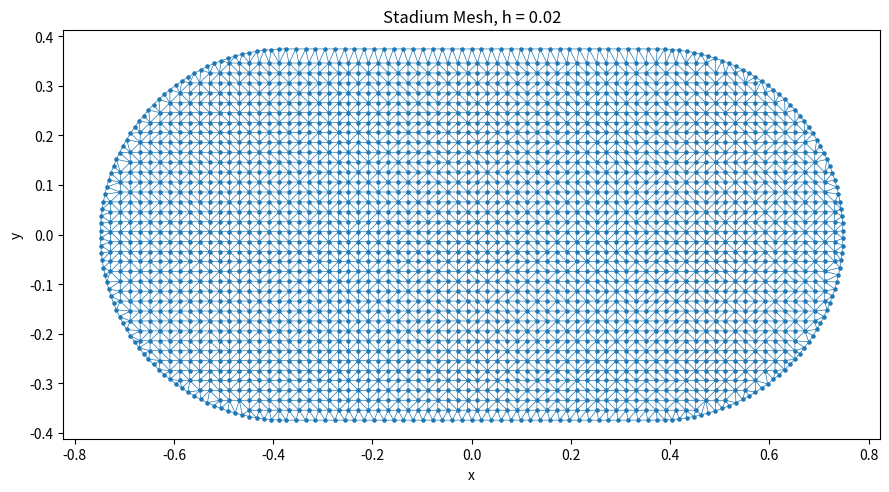

This figure's Python source:
# -*- coding: utf-8 -*-
"""
Created on Mon Aug 24 13:43:31 2026

@author: natoo
"""

import numpy as np
import matplotlib.pyplot as plt

from collections import Counter
from scipy.spatial import Delaunay


# Check whether points lie inside the stadium
def inside_stadium(
    x,
    y,
    a,
    R,
    tolerance=1e-12
):
    x = np.asarray(
        x
    )

    y = np.asarray(
        y
    )

    rectangle = (
        (np.abs(x) <= a + tolerance)
        & (np.abs(y) <= R + tolerance)
    )

    left_cap = (
        (x < -a)
        & (
            (x + a)**2
            + y**2
            <= R**2 + tolerance
        )
    )

    right_cap = (
        (x > a)
        & (
            (x - a)**2
            + y**2
            <= R**2 + tolerance
        )
    )

    return (
        rectangle
        | left_cap
        | right_cap
    )


# Calculate triangle areas
def triangle_areas(
    node,
    elm
):
    p1 = node[
        elm[:, 0]
    ]

    p2 = node[
        elm[:, 1]
    ]

    p3 = node[
        elm[:, 2]
    ]

    twice_area = (
        (p2[:, 0] - p1[:, 0])
        * (p3[:, 1] - p1[:, 1])
        - (p3[:, 0] - p1[:, 0])
        * (p2[:, 1] - p1[:, 1])
    )

    return (
        0.5
        * np.abs(
            twice_area
        )
    )


# Find nodes on the topological mesh boundary
def topological_boundary_nodes(
    elm
):
    edges = []

    for triangle in elm:
        n0, n1, n2 = triangle

        edges.append(
            tuple(
                sorted([
                    n0,
                    n1
                ])
            )
        )

        edges.append(
            tuple(
                sorted([
                    n1,
                    n2
                ])
            )
        )

        edges.append(
            tuple(
                sorted([
                    n2,
                    n0
                ])
            )
        )

    edge_counts = Counter(
        edges
    )

    boundary_edges = [
        edge
        for edge, count in edge_counts.items()
        if count == 1
    ]

    return np.unique(
        np.asarray(
            boundary_edges,
            dtype=int
        ).ravel()
    )


# Generate a triangular FEM mesh for a stadium
def stadium_mesh(
    h=0.10,
    a=0.5,
    R=0.5,
    n_arc=80
):
    # Generate Cartesian candidate points without overshooting
    x_values = np.arange(
        -(a + R),
        a + R,
        h
    )

    y_values = np.arange(
        -R,
        R,
        h
    )

    X, Y = np.meshgrid(
        x_values,
        y_values,
        indexing="xy"
    )

    candidate_points = np.column_stack([
        X.ravel(),
        Y.ravel()
    ])

    x = candidate_points[
        :,
        0
    ]

    y = candidate_points[
        :,
        1
    ]

    # Keep only points inside the stadium
    interior_mask = inside_stadium(
        x,
        y,
        a,
        R
    )

    candidate_points = candidate_points[
        interior_mask
    ]

    x = candidate_points[
        :,
        0
    ]

    y = candidate_points[
        :,
        1
    ]

    # Remove regular-grid points too close to the physical wall
    wall_clearance = (
        0.5
        * h
    )

    distance_top = (
        R - y
    )

    distance_bottom = (
        y + R
    )

    near_top = (
        (np.abs(x) <= a)
        & (distance_top < wall_clearance)
    )

    near_bottom = (
        (np.abs(x) <= a)
        & (distance_bottom < wall_clearance)
    )

    # Distance from the centers of the circular end caps
    right_radius = np.sqrt(
        (x - a)**2
        + y**2
    )

    left_radius = np.sqrt(
        (x + a)**2
        + y**2
    )

    near_right_cap = (
        (x > a)
        & (
            R - right_radius
            < wall_clearance
        )
    )

    near_left_cap = (
        (x < -a)
        & (
            R - left_radius
            < wall_clearance
        )
    )

    near_wall = (
        near_top
        | near_bottom
        | near_right_cap
        | near_left_cap
    )

    interior_points = candidate_points[
        ~near_wall
    ]

    # Generate points along the straight upper and lower walls
    n_line = max(
        2,
        int(
            np.ceil(
                2.0 * a / h
            )
        ) + 1
    )

    x_line = np.linspace(
        -a,
        a,
        n_line
    )

    top_boundary = np.column_stack([
        x_line,
        np.full_like(
            x_line,
            R
        )
    ])

    bottom_boundary = np.column_stack([
        x_line,
        np.full_like(
            x_line,
            -R
        )
    ])

    # Generate points along the right semicircular wall
    theta_right = np.linspace(
        -0.5 * np.pi,
        0.5 * np.pi,
        n_arc
    )

    right_boundary = np.column_stack([
        a
        + R
        * np.cos(
            theta_right
        ),
        R
        * np.sin(
            theta_right
        )
    ])

    # Generate points along the left semicircular wall
    theta_left = np.linspace(
        0.5 * np.pi,
        1.5 * np.pi,
        n_arc
    )

    left_boundary = np.column_stack([
        -a
        + R
        * np.cos(
            theta_left
        ),
        R
        * np.sin(
            theta_left
        )
    ])

    # Combine interior and exact boundary points
    points = np.vstack([
        interior_points,
        top_boundary,
        bottom_boundary,
        right_boundary,
        left_boundary
    ])

    # Remove duplicate nodes
    node = np.unique(
        np.round(
            points,
            decimals=12
        ),
        axis=0
    )

    # Triangulate the stadium
    triangulation = Delaunay(
        node
    )

    elm = triangulation.simplices.copy()

    # Remove any triangle whose centroid lies outside the stadium
    centroids = np.mean(
        node[
            elm
        ],
        axis=1
    )

    keep = inside_stadium(
        centroids[:, 0],
        centroids[:, 1],
        a,
        R
    )

    elm = elm[
        keep
    ]

    # Remove nodes that are not used by retained triangles
    used_nodes = np.unique(
        elm.ravel()
    )

    old_to_new = -np.ones(
        len(node),
        dtype=int
    )

    old_to_new[
        used_nodes
    ] = np.arange(
        len(used_nodes)
    )

    node = node[
        used_nodes
    ]

    elm = old_to_new[
        elm
    ]

    # Ensure counterclockwise element orientation
    p1 = node[
        elm[:, 0]
    ]

    p2 = node[
        elm[:, 1]
    ]

    p3 = node[
        elm[:, 2]
    ]

    signed_area = (
        (p2[:, 0] - p1[:, 0])
        * (p3[:, 1] - p1[:, 1])
        - (p3[:, 0] - p1[:, 0])
        * (p2[:, 1] - p1[:, 1])
    )

    clockwise = (
        signed_area < 0.0
    )

    temporary = elm[
        clockwise,
        1
    ].copy()

    elm[
        clockwise,
        1
    ] = elm[
        clockwise,
        2
    ]

    elm[
        clockwise,
        2
    ] = temporary

    return (
        node,
        elm
    )


# Validate the stadium mesh
def validate_stadium_mesh(
    node,
    elm,
    a,
    R
):
    # Every retained node should lie inside the stadium
    inside = inside_stadium(
        node[:, 0],
        node[:, 1],
        a,
        R
    )

    if not np.all(
        inside
    ):
        bad_nodes = np.where(
            ~inside
        )[0]

        raise ValueError(
            f"{len(bad_nodes)} mesh nodes lie outside the stadium."
        )

    # Every triangle should have positive area
    areas = triangle_areas(
        node,
        elm
    )

    if np.any(
        areas <= 0.0
    ):
        raise ValueError(
            "Mesh contains a zero-area triangle."
        )

    mesh_area = np.sum(
        areas
    )

    exact_area = (
        4.0
        * a
        * R
        + np.pi
        * R**2
    )

    relative_area_error = (
        abs(
            mesh_area
            - exact_area
        )
        / exact_area
    )

    # Check that topological boundary nodes lie on the physical wall
    boundary = topological_boundary_nodes(
        elm
    )

    xb = node[
        boundary,
        0
    ]

    yb = node[
        boundary,
        1
    ]

    tolerance = 1e-7

    top_wall = (
        (np.abs(xb) <= a + tolerance)
        & np.isclose(
            yb,
            R,
            atol=tolerance
        )
    )

    bottom_wall = (
        (np.abs(xb) <= a + tolerance)
        & np.isclose(
            yb,
            -R,
            atol=tolerance
        )
    )

    right_radius = np.sqrt(
        (xb - a)**2
        + yb**2
    )

    right_wall = (
        (xb >= a - tolerance)
        & np.isclose(
            right_radius,
            R,
            atol=tolerance
        )
    )

    left_radius = np.sqrt(
        (xb + a)**2
        + yb**2
    )

    left_wall = (
        (xb <= -a + tolerance)
        & np.isclose(
            left_radius,
            R,
            atol=tolerance
        )
    )

    physical_wall = (
        top_wall
        | bottom_wall
        | right_wall
        | left_wall
    )

    if not np.all(
        physical_wall
    ):
        bad_boundary = boundary[
            ~physical_wall
        ]

        raise ValueError(
            f"{len(bad_boundary)} topological boundary nodes "
            "are not on the physical stadium wall."
        )

    return {
        "minimum_triangle_area": np.min(
            areas
        ),
        "mesh_area": mesh_area,
        "exact_area": exact_area,
        "relative_area_error": relative_area_error,
        "boundary_nodes": len(
            boundary
        )
    }


if __name__ == "__main__":
    a = 1.0 / np.sqrt(
        4.0 + np.pi
    )

    R = a
    h = 0.02

    node, elm = stadium_mesh(
        h=h,
        a=a,
        R=R,
        n_arc=80
    )

    mesh_info = validate_stadium_mesh(
        node,
        elm,
        a,
        R
    )

    print("Stadium Mesh")
    print("=" * 54)

    print(
        f"Nodes                 : {len(node)}"
    )

    print(
        f"Elements              : {len(elm)}"
    )

    print(
        f"Boundary nodes         : "
        f"{mesh_info['boundary_nodes']}"
    )

    print(
        f"Minimum triangle area  : "
        f"{mesh_info['minimum_triangle_area']:.8e}"
    )

    print(
        f"Mesh area              : "
        f"{mesh_info['mesh_area']:.10f}"
    )

    print(
        f"Exact stadium area     : "
        f"{mesh_info['exact_area']:.10f}"
    )

    print(
        f"Relative area error    : "
        f"{mesh_info['relative_area_error']:.6e}"
    )

    fig, ax = plt.subplots(
        figsize=(9, 5)
    )

    ax.triplot(
        node[:, 0],
        node[:, 1],
        elm,
        linewidth=0.5
    )

    ax.scatter(
        node[:, 0],
        node[:, 1],
        s=5
    )

    ax.set_xlabel(
        "x"
    )

    ax.set_ylabel(
        "y"
    )

    ax.set_title(
        f"Stadium Mesh, h = {h}"
    )

    ax.set_aspect(
        "equal"
    )

    fig.tight_layout()

    plt.show()
